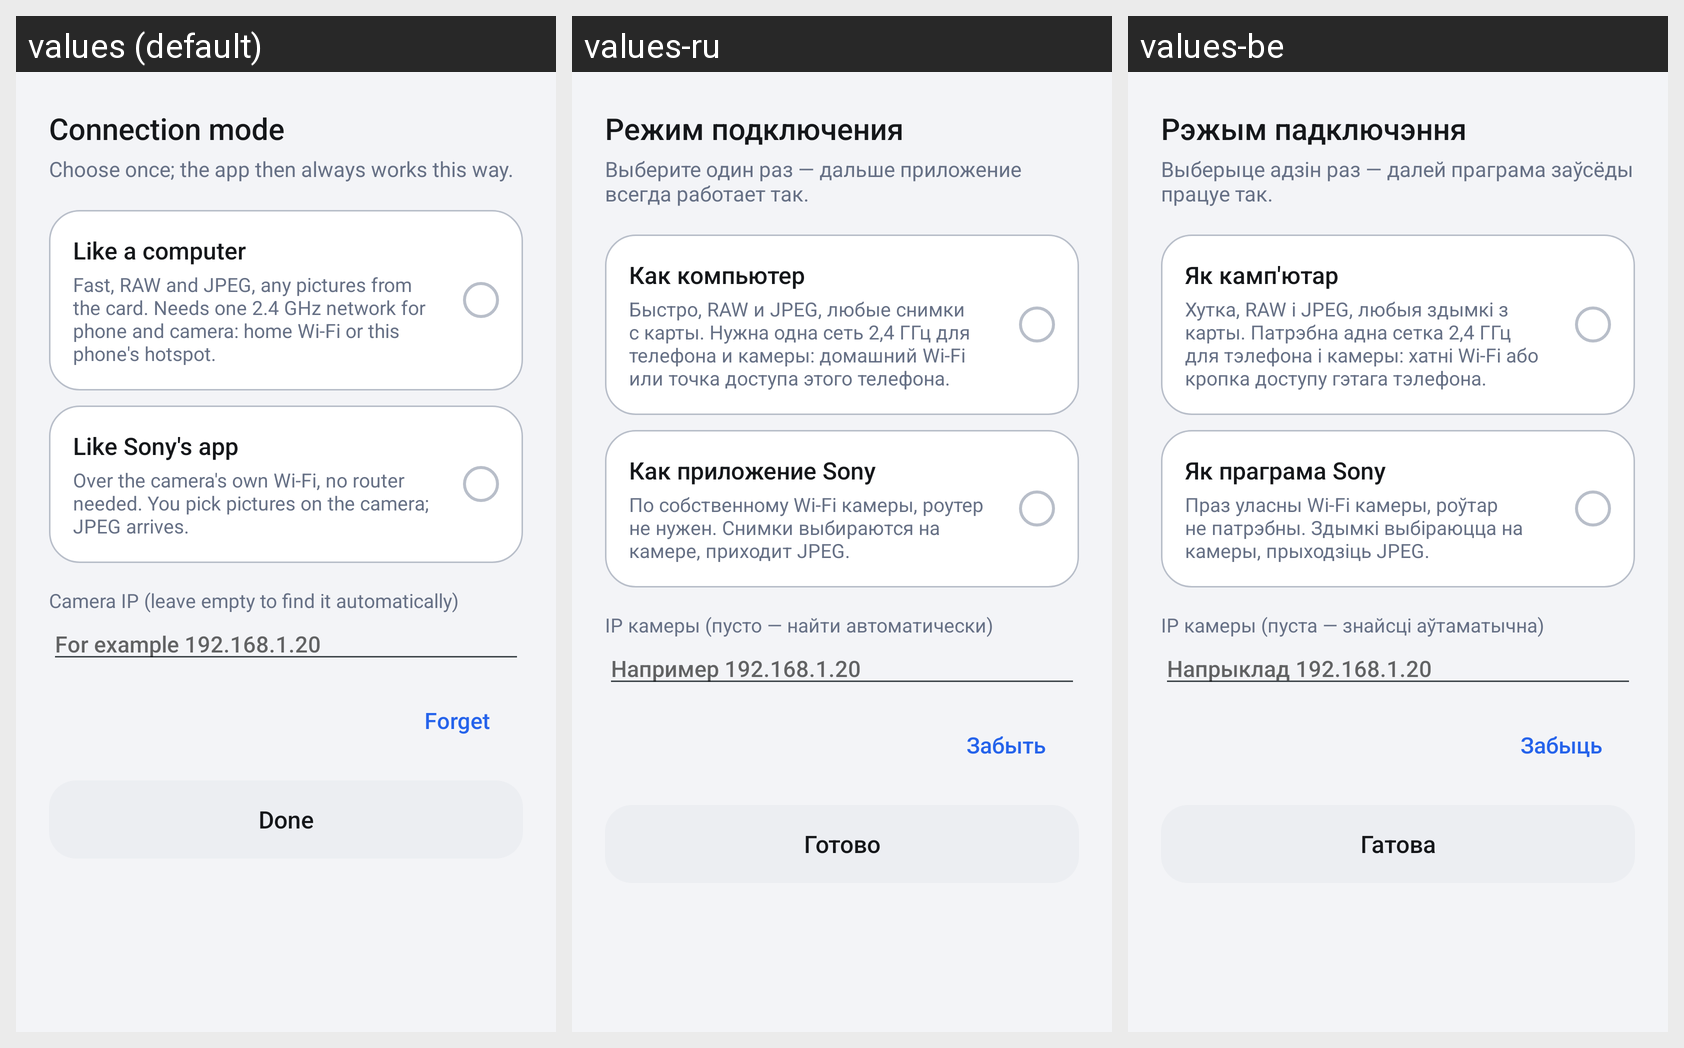

For this localized Android screen grid, give each drawn string resource with its value in every locale shown.
Android screen res/layout/dialog_settings.xml rendered under 3 locales, left to right: values (default), values-ru, values-be. Device: Nexus 5 (rendered at 1080×1920; each locale shown at half size, 540×960, under a caption strip naming it); theme Theme.App.
Strings drawn on this screen, with the default value and each locale's value (text and hints the layout hard-codes, and strings that could not be matched under every locale, appear in the picture but are not listed):

settings_title
  values: Connection mode
  values-ru: Режим подключения
  values-be: Рэжым падключэння

settings_hint
  values: Choose once; the app then always works this way.
  values-ru: Выберите один раз — дальше приложение всегда работает так.
  values-be: Выберыце адзін раз — далей праграма заўсёды працуе так.

mode_pc_name
  values: Like a computer
  values-ru: Как компьютер
  values-be: Як камп'ютар

mode_pc_desc
  values: Fast, RAW and JPEG, any pictures from the card. Needs one 2.4 GHz network for phone and camera: home Wi-Fi or this phone's hotspot.
  values-ru: Быстро, RAW и JPEG, любые снимки с карты. Нужна одна сеть 2,4 ГГц для телефона и камеры: домашний Wi-Fi или точка доступа этого телефона.
  values-be: Хутка, RAW і JPEG, любыя здымкі з карты. Патрэбна адна сетка 2,4 ГГц для тэлефона і камеры: хатні Wi-Fi або кропка доступу гэтага тэлефона.

mode_phone_name
  values: Like Sony's app
  values-ru: Как приложение Sony
  values-be: Як праграма Sony

mode_phone_desc
  values: Over the camera's own Wi-Fi, no router needed. You pick pictures on the camera; JPEG arrives.
  values-ru: По собственному Wi-Fi камеры, роутер не нужен. Снимки выбираются на камере, приходит JPEG.
  values-be: Праз уласны Wi-Fi камеры, роўтар не патрэбны. Здымкі выбіраюцца на камеры, прыходзіць JPEG.

camera_ip_label
  values: Camera IP (leave empty to find it automatically)
  values-ru: IP камеры (пусто — найти автоматически)
  values-be: IP камеры (пуста — знайсці аўтаматычна)

camera_ip_hint
  values: For example 192.168.1.20
  values-ru: Например 192.168.1.20
  values-be: Напрыклад 192.168.1.20

forget
  values: Forget
  values-ru: Забыть
  values-be: Забыць

ready
  values: Done
  values-ru: Готово
  values-be: Гатова
